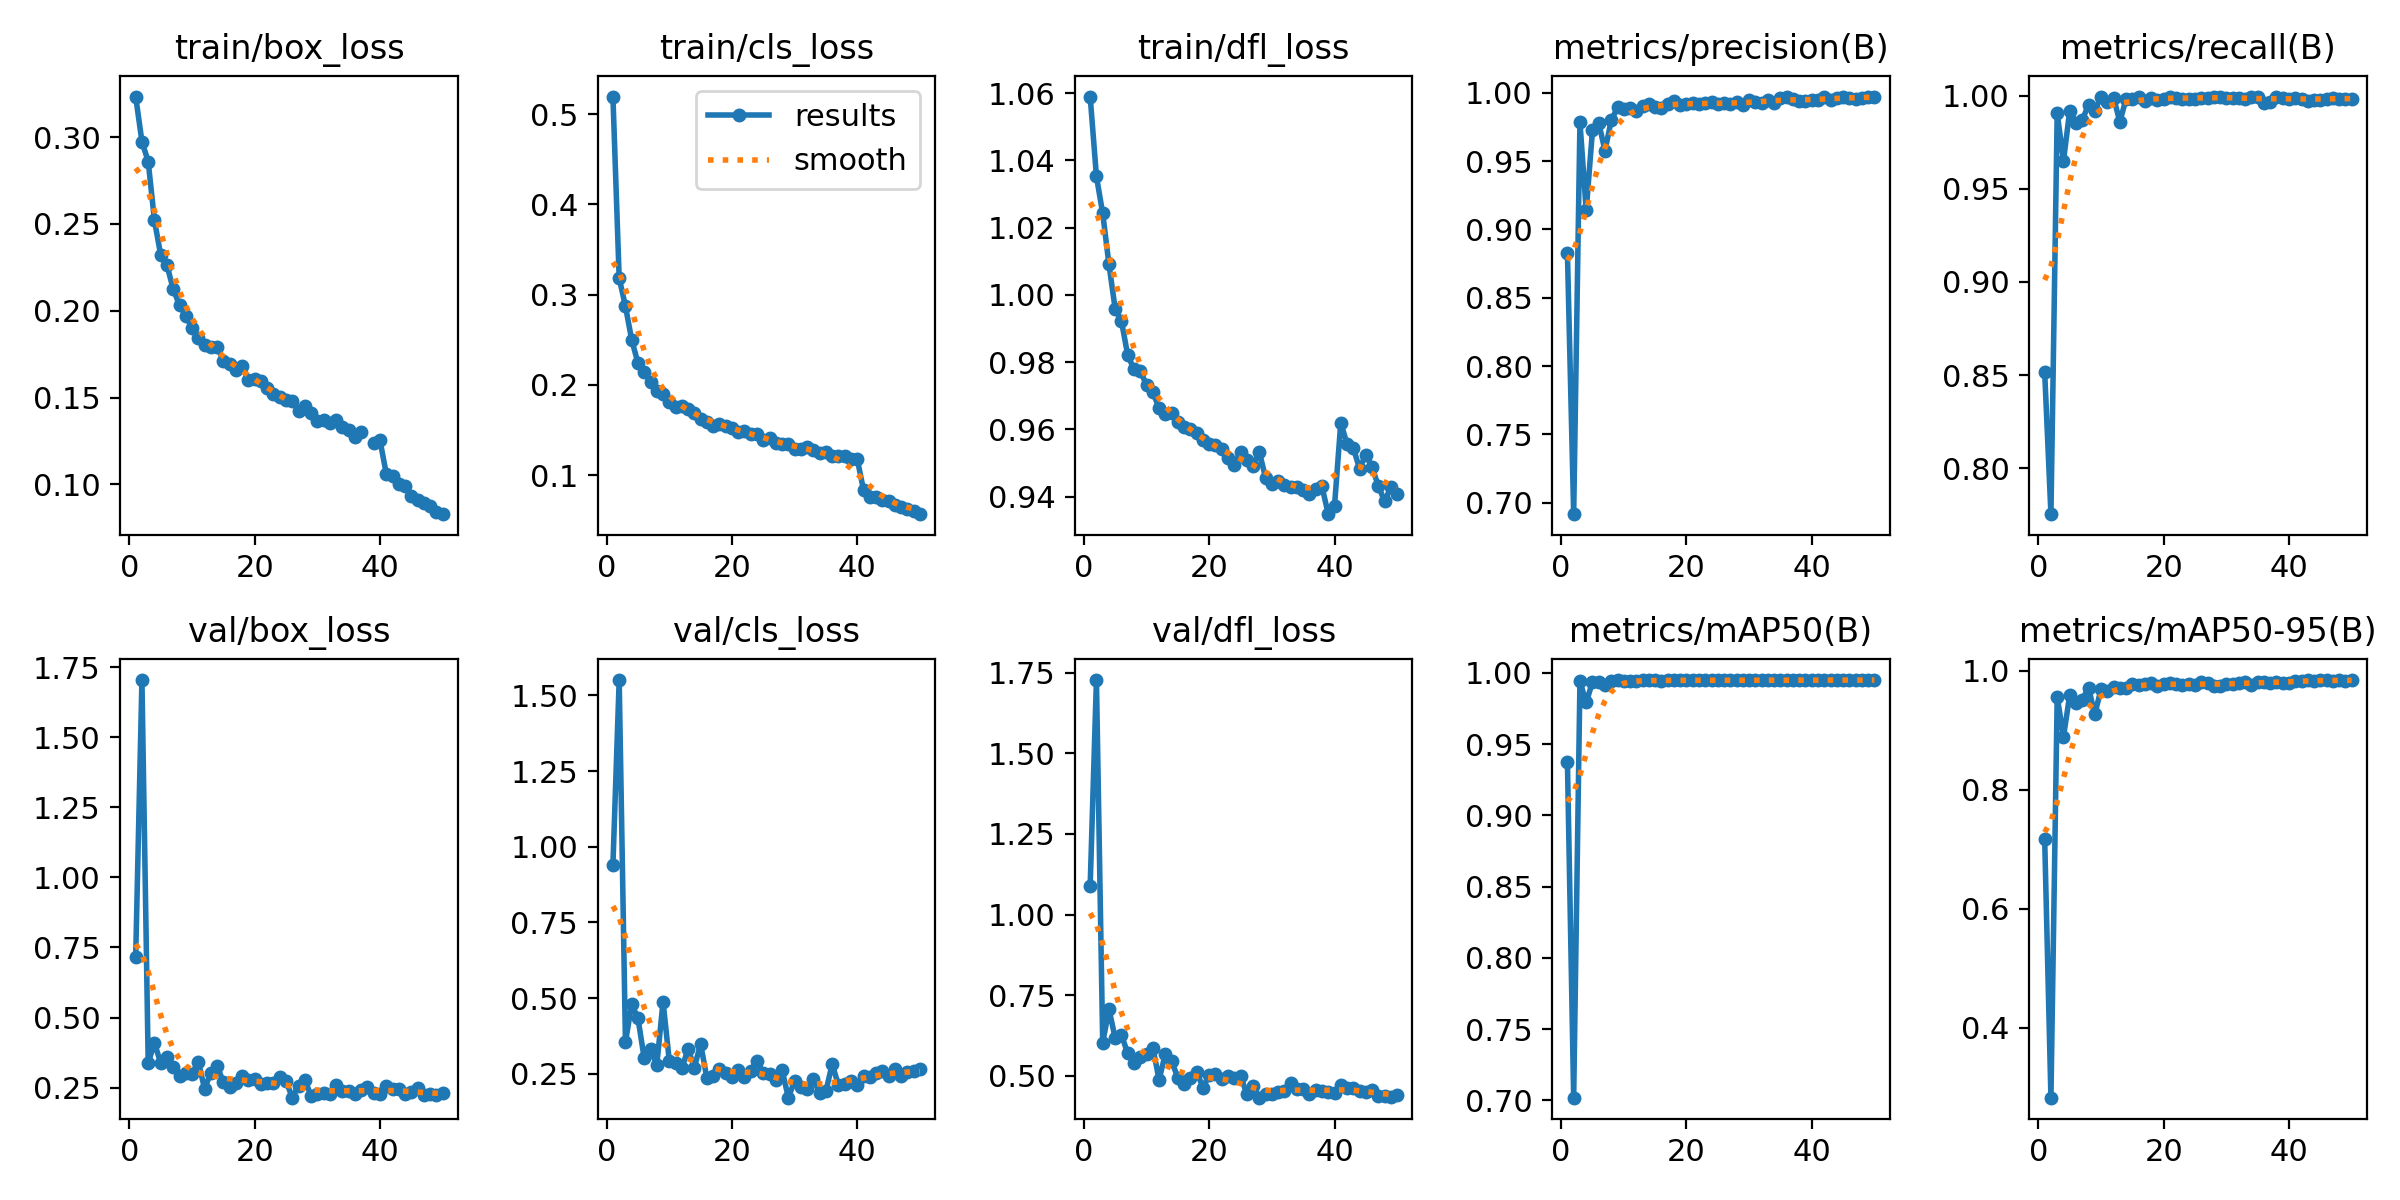

The data file committed next to this chart (first rows):
epoch, time, train/box_loss, train/cls_loss, train/dfl_loss, metrics/precision(B), metrics/recall(B), metrics/mAP50(B), metrics/mAP50-95(B), val/box_loss, val/cls_loss, val/dfl_loss, lr/pg0, lr/pg1, lr/pg2
1, 166.4, 0.3234, 0.5193, 1.059, 0.8828, 0.8517, 0.9376, 0.7175, 0.7144, 0.9402, 1.089, 0.000665, 0.000665, 0.000665
2, 317.8, 0.2975, 0.3182, 1.035, 0.6916, 0.7754, 0.7018, 0.2828, 1.704, 1.55, 1.727, 0.001305, 0.001305, 0.001305
3, 463.7, 0.286, 0.287, 1.024, 0.9783, 0.9907, 0.9939, 0.9561, 0.3388, 0.3553, 0.6026, 0.001919, 0.001919, 0.001919
4, 608.7, 0.252, 0.2497, 1.009, 0.9138, 0.9648, 0.9792, 0.8886, 0.4095, 0.4799, 0.7068, 0.001881, 0.001881, 0.001881
5, 753.4, 0.232, 0.2241, 0.9957, 0.9725, 0.9919, 0.9935, 0.9589, 0.338, 0.4335, 0.6162, 0.001842, 0.001842, 0.001842
6, 898.9, 0.2261, 0.2142, 0.9921, 0.9778, 0.9852, 0.9936, 0.9449, 0.3604, 0.3009, 0.6262, 0.001802, 0.001802, 0.001802
7, 1044, 0.2124, 0.2032, 0.9821, 0.9575, 0.9868, 0.9917, 0.9513, 0.3231, 0.3319, 0.5696, 0.001762, 0.001762, 0.001762
8, 1190, 0.2032, 0.1936, 0.9779, 0.9798, 0.9951, 0.9942, 0.9714, 0.2903, 0.2782, 0.5401, 0.001723, 0.001723, 0.001723
9, 1336, 0.1971, 0.1899, 0.9774, 0.9892, 0.9918, 0.9947, 0.9264, 0.301, 0.4883, 0.5584, 0.001683, 0.001683, 0.001683
10, 1481, 0.19, 0.1804, 0.9732, 0.988, 0.9994, 0.9944, 0.969, 0.3002, 0.2928, 0.5667, 0.001644, 0.001644, 0.001644
11, 1628, 0.1844, 0.1749, 0.9712, 0.9887, 0.9967, 0.9943, 0.9663, 0.3427, 0.2875, 0.5873, 0.001604, 0.001604, 0.001604
12, 1771, 0.1803, 0.1766, 0.9662, 0.9864, 0.9989, 0.9942, 0.9729, 0.2463, 0.2682, 0.4883, 0.001564, 0.001564, 0.001564
13, 1915, 0.1794, 0.173, 0.9647, 0.9906, 0.9859, 0.9946, 0.9709, 0.3038, 0.3326, 0.5681, 0.001525, 0.001525, 0.001525
14, 2060, 0.1792, 0.1686, 0.965, 0.9915, 0.9983, 0.9946, 0.9707, 0.3277, 0.2708, 0.5457, 0.001485, 0.001485, 0.001485
15, 2204, 0.1712, 0.1619, 0.9621, 0.9893, 0.9983, 0.9947, 0.9778, 0.2697, 0.3495, 0.494, 0.001446, 0.001446, 0.001446
16, 2348, 0.1692, 0.1593, 0.9606, 0.9891, 0.9994, 0.9946, 0.9765, 0.2542, 0.2357, 0.4762, 0.001406, 0.001406, 0.001406
17, 2492, 0.1657, 0.1546, 0.96, 0.9919, 0.9972, 0.9946, 0.9768, 0.2678, 0.2438, 0.4932, 0.001366, 0.001366, 0.001366
18, 2636, 0.1679, 0.1564, 0.9588, 0.994, 0.9989, 0.9948, 0.9789, 0.2916, 0.2663, 0.5132, 0.001327, 0.001327, 0.001327
19, 2780, 0.1602, 0.1546, 0.9567, 0.9907, 0.9978, 0.9947, 0.9737, 0.2769, 0.2536, 0.4636, 0.001287, 0.001287, 0.001287
20, 2923, 0.1606, 0.1526, 0.9557, 0.9917, 0.9983, 0.9947, 0.9779, 0.2802, 0.2409, 0.502, 0.001248, 0.001248, 0.001248
21, 3068, 0.1593, 0.1474, 0.9553, 0.9927, 0.9994, 0.9947, 0.9784, 0.2641, 0.2632, 0.5042, 0.001208, 0.001208, 0.001208
22, 3211, 0.1557, 0.1491, 0.9542, 0.9916, 0.9989, 0.9948, 0.9767, 0.2671, 0.2401, 0.4913, 0.001168, 0.001168, 0.001168
23, 3354, 0.1521, 0.1458, 0.9515, 0.9921, 0.9983, 0.9948, 0.9761, 0.2659, 0.2609, 0.5002, 0.001129, 0.001129, 0.001129
24, 3497, 0.1505, 0.145, 0.9495, 0.993, 0.9983, 0.9948, 0.9778, 0.2868, 0.2916, 0.4923, 0.001089, 0.001089, 0.001089
25, 3641, 0.1487, 0.1387, 0.9533, 0.9917, 0.9983, 0.9947, 0.9762, 0.2745, 0.2525, 0.4988, 0.00105, 0.00105, 0.00105
26, 3785, 0.1478, 0.1414, 0.9508, 0.9924, 0.9985, 0.9948, 0.9803, 0.2145, 0.2485, 0.4449, 0.00101, 0.00101, 0.00101
27, 3929, 0.1425, 0.1353, 0.9491, 0.9915, 0.9989, 0.9947, 0.9787, 0.2574, 0.2298, 0.4697, 0.0009704, 0.0009704, 0.0009704
28, 4073, 0.145, 0.1347, 0.9533, 0.9934, 0.9994, 0.9948, 0.9739, 0.2767, 0.2633, 0.4323, 0.0009308, 0.0009308, 0.0009308
29, 4217, 0.1414, 0.1339, 0.9456, 0.9907, 0.9994, 0.9947, 0.9749, 0.2218, 0.1714, 0.4441, 0.0008912, 0.0008912, 0.0008912
30, 4361, 0.1362, 0.1294, 0.9438, 0.9945, 0.9986, 0.9948, 0.9772, 0.2273, 0.2268, 0.4445, 0.0008516, 0.0008516, 0.0008516
31, 4508, 0.1371, 0.1291, 0.9446, 0.9929, 0.9984, 0.9948, 0.9782, 0.2311, 0.2082, 0.4484, 0.000812, 0.000812, 0.000812
32, 4655, 0.1355, 0.131, 0.9433, 0.9927, 0.9989, 0.9947, 0.9797, 0.2281, 0.2009, 0.4539, 0.0007724, 0.0007724, 0.0007724
33, 4801, 0.1371, 0.1281, 0.9429, 0.9946, 0.9983, 0.9948, 0.9801, 0.2614, 0.2328, 0.477, 0.0007328, 0.0007328, 0.0007328
34, 4947, 0.1332, 0.1246, 0.943, 0.9923, 0.9994, 0.9948, 0.9758, 0.2396, 0.187, 0.4601, 0.0006932, 0.0006932, 0.0006932
35, 5093, 0.1316, 0.1258, 0.9419, 0.9959, 0.9994, 0.9948, 0.9812, 0.2375, 0.1935, 0.4598, 0.0006536, 0.0006536, 0.0006536
36, 5237, 0.1271, 0.1209, 0.9407, 0.9967, 0.996, 0.9949, 0.9816, 0.2277, 0.2826, 0.4431, 0.000614, 0.000614, 0.000614
37, 5382, 0.1303, 0.1215, 0.9424, 0.9954, 0.9967, 0.9948, 0.9784, 0.2403, 0.2123, 0.4549, 0.0005744, 0.0005744, 0.0005744
38, 5527, inf, 0.121, 0.9431, 0.9943, 0.9994, 0.9948, 0.9801, 0.2512, 0.2162, 0.4526, 0.0005348, 0.0005348, 0.0005348
39, 5670, 0.124, 0.1173, 0.9348, 0.9936, 0.9989, 0.9947, 0.9797, 0.2327, 0.2266, 0.4512, 0.0004952, 0.0004952, 0.0004952
40, 5813, 0.1253, 0.1176, 0.9372, 0.9946, 0.9983, 0.9948, 0.9797, 0.227, 0.2144, 0.4465, 0.0004556, 0.0004556, 0.0004556
41, 5983, 0.1061, 0.08346, 0.962, 0.9945, 0.9989, 0.9949, 0.9831, 0.2569, 0.2436, 0.4718, 0.000416, 0.000416, 0.000416
42, 6126, 0.1045, 0.07603, 0.9557, 0.9967, 0.9979, 0.9949, 0.983, 0.2456, 0.2394, 0.4628, 0.0003764, 0.0003764, 0.0003764
43, 6269, 0.1, 0.07566, 0.9545, 0.9946, 0.9972, 0.9948, 0.9836, 0.2442, 0.2538, 0.4628, 0.0003368, 0.0003368, 0.0003368
44, 6412, 0.09922, 0.07254, 0.9484, 0.9962, 0.9978, 0.9949, 0.982, 0.2291, 0.2581, 0.454, 0.0002972, 0.0002972, 0.0002972
45, 6555, 0.09354, 0.0709, 0.9525, 0.9966, 0.9978, 0.9949, 0.9836, 0.2362, 0.2418, 0.4506, 0.0002576, 0.0002576, 0.0002576
46, 6698, 0.09109, 0.06725, 0.9487, 0.9965, 0.9983, 0.9949, 0.9837, 0.2473, 0.2655, 0.4567, 0.000218, 0.000218, 0.000218
47, 6841, 0.08952, 0.06405, 0.9432, 0.9956, 0.9987, 0.9949, 0.983, 0.2228, 0.2441, 0.4384, 0.0001784, 0.0001784, 0.0001784
48, 6983, 0.0873, 0.0625, 0.9386, 0.9964, 0.9983, 0.9949, 0.984, 0.2272, 0.2561, 0.4387, 0.0001388, 0.0001388, 0.0001388
49, 7126, 0.08424, 0.05977, 0.9429, 0.9972, 0.9983, 0.9949, 0.9833, 0.2257, 0.2601, 0.4351, 9.92e-05, 9.92e-05, 9.92e-05
50, 7268, 0.0828, 0.05661, 0.9407, 0.9972, 0.9983, 0.9949, 0.9839, 0.2313, 0.2649, 0.442, 5.96e-05, 5.96e-05, 5.96e-05
